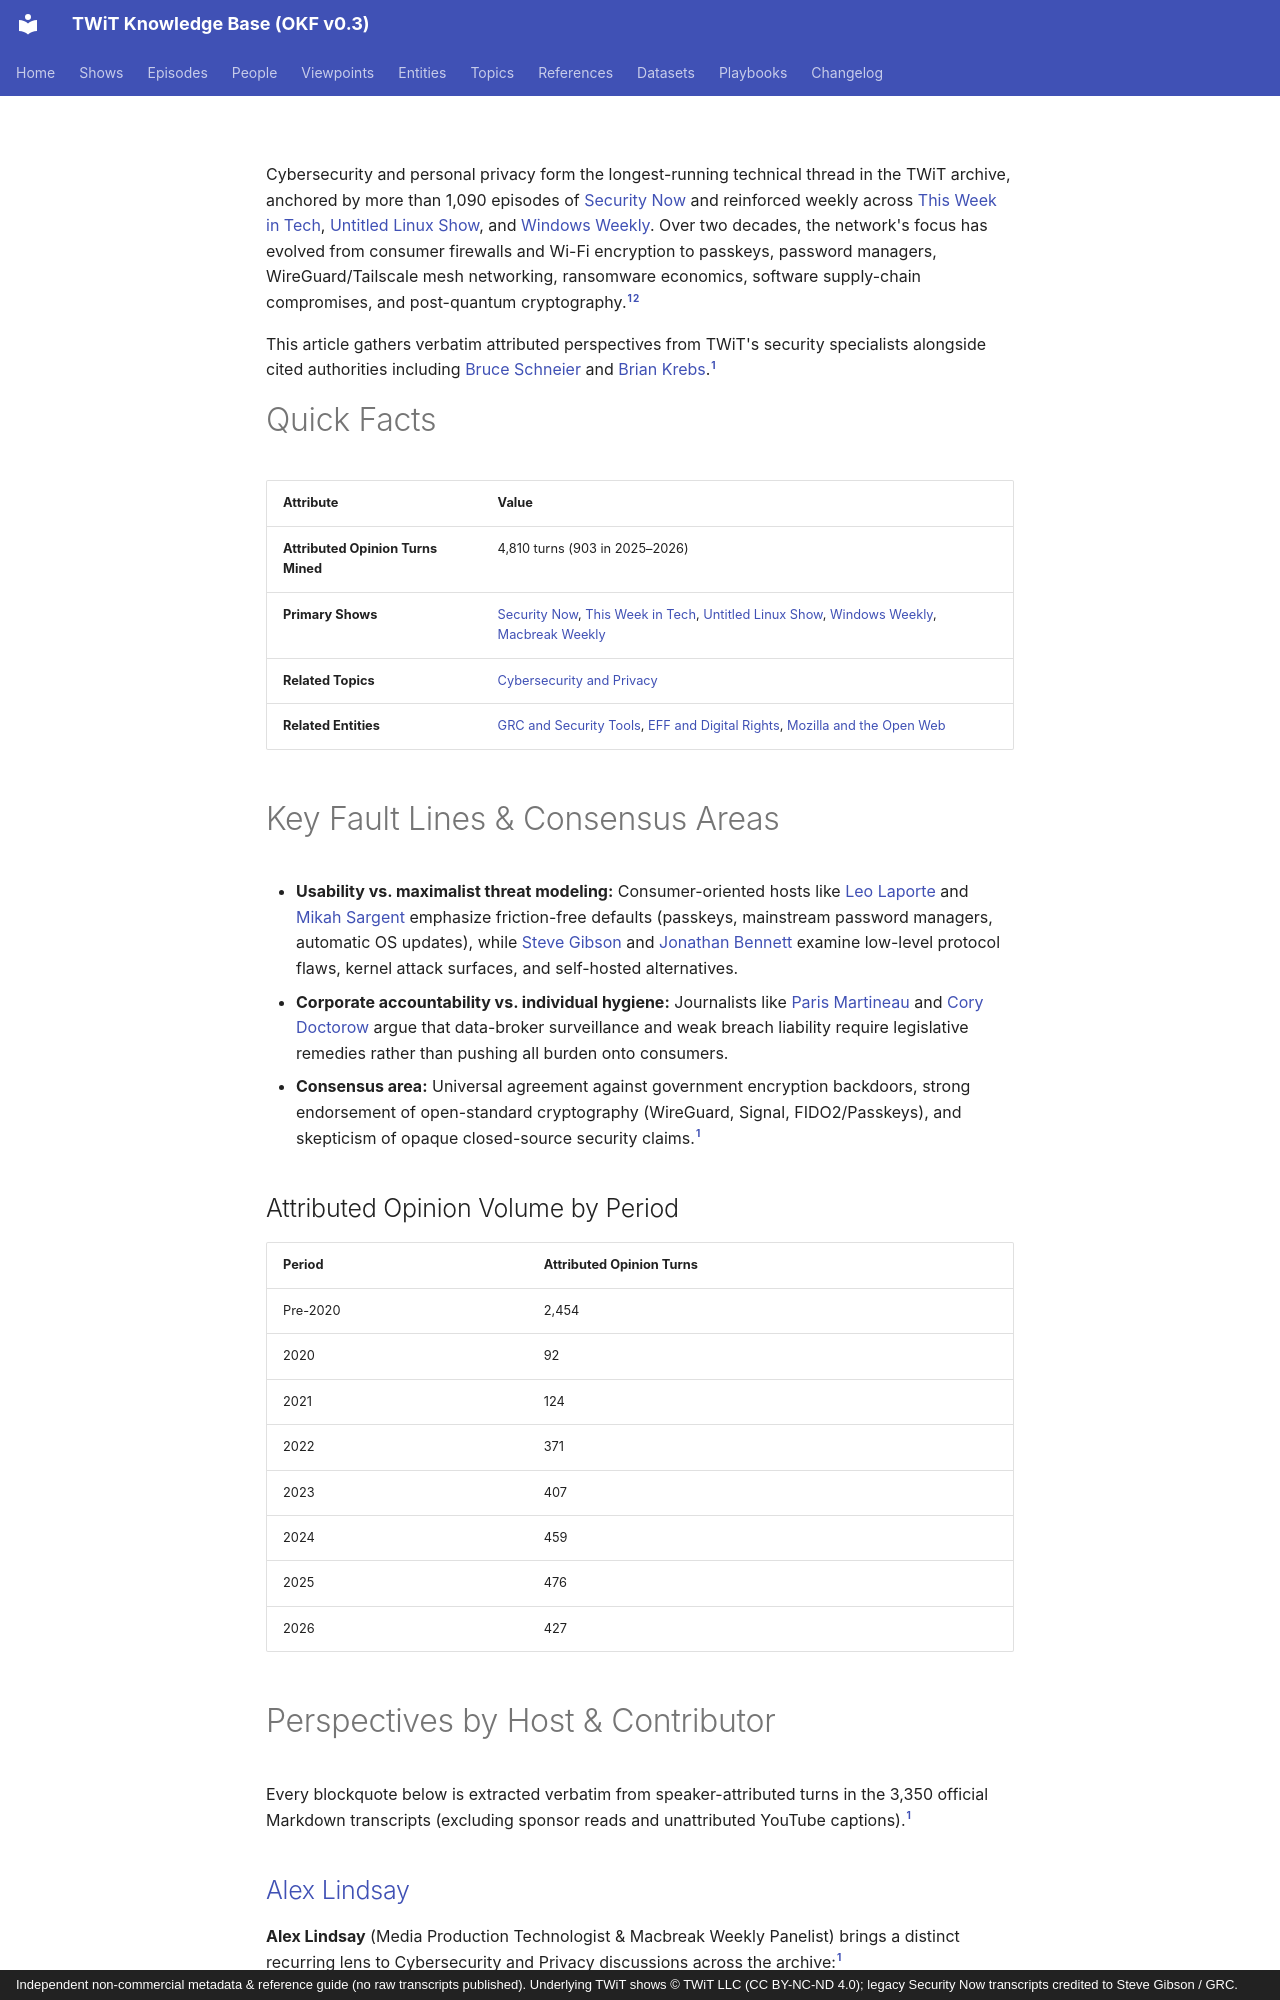

repository: jscott5811/twit-okf-site · page: viewpoints/cybersecurity-and-privacy/index.html · generator: mkdocs · copyright: Independent non-commercial metadata & reference guide (no raw transcripts published). Underlying TWiT shows © TWiT LLC (CC BY-NC-ND 4.0); legacy Security Now transcripts credited to Steve Gibson / GRC.

---
type: viewpoint
title: "Cybersecurity and Privacy"
description: "Cross-host viewpoints and verbatim quotes on encryption, passkeys, ransomware, zero-day vulnerabilities, password managers, surveillance, and digital privacy."
tags: [viewpoint, cybersecurity, privacy, encryption, passkeys, quotes]
generated: { by: "antigravity/gemini-4-neon-medium", at: "2026-11-23T22:55:00Z" }
sources:
  - id: archive-data
    resource: "local archive data/*_Transcripts_*.md"
    title: "Processed official TWiT transcript Markdown chunks (577 files, 3,350 episodes)"
  - id: dataset-doc
    resource: /datasets/twit-transcript-archive.md
    title: "TWiT Transcript Archive dataset specification"
---

Cybersecurity and personal privacy form the longest-running technical thread in the TWiT archive, anchored by more than 1,090 episodes of [Security Now](../shows/sn.md) and reinforced weekly across [This Week in Tech](../shows/twit.md), [Untitled Linux Show](../shows/uls.md), and [Windows Weekly](../shows/ww.md). Over two decades, the network's focus has evolved from consumer firewalls and Wi-Fi encryption to passkeys, password managers, WireGuard/Tailscale mesh networking, ransomware economics, software supply-chain compromises, and post-quantum cryptography.[^archive-data][^dataset-doc]

This article gathers verbatim attributed perspectives from TWiT's security specialists alongside cited authorities including [Bruce Schneier](../people/bruce-schneier.md) and [Brian Krebs](../people/brian-krebs.md).[^archive-data]

# Quick Facts

| Attribute | Value |
|---|---|
| **Attributed Opinion Turns Mined** | 4,810 turns (903 in 2025–2026) |
| **Primary Shows** | [Security Now](../shows/sn.md), [This Week in Tech](../shows/twit.md), [Untitled Linux Show](../shows/uls.md), [Windows Weekly](../shows/ww.md), [Macbreak Weekly](../shows/mbw.md) |
| **Related Topics** | [Cybersecurity and Privacy](../topics/cybersecurity-and-privacy.md) |
| **Related Entities** | [GRC and Security Tools](../entities/grc-and-security-tools.md), [EFF and Digital Rights](../entities/eff-and-digital-rights.md), [Mozilla and the Open Web](../entities/mozilla-and-open-web.md) |

# Key Fault Lines & Consensus Areas

- **Usability vs. maximalist threat modeling:** Consumer-oriented hosts like [Leo Laporte](../people/leo-laporte.md) and [Mikah Sargent](../people/mikah-sargent.md) emphasize friction-free defaults (passkeys, mainstream password managers, automatic OS updates), while [Steve Gibson](../people/steve-gibson.md) and [Jonathan Bennett](../people/jonathan-bennett.md) examine low-level protocol flaws, kernel attack surfaces, and self-hosted alternatives.
- **Corporate accountability vs. individual hygiene:** Journalists like [Paris Martineau](../people/paris-martineau.md) and [Cory Doctorow](../people/cory-doctorow.md) argue that data-broker surveillance and weak breach liability require legislative remedies rather than pushing all burden onto consumers.
- **Consensus area:** Universal agreement against government encryption backdoors, strong endorsement of open-standard cryptography (WireGuard, Signal, FIDO2/Passkeys), and skepticism of opaque closed-source security claims.[^archive-data]

## Attributed Opinion Volume by Period

| Period | Attributed Opinion Turns |
|---|---|
| Pre-2020 | 2,454 |
| 2020 | 92 |
| 2021 | 124 |
| 2022 | 371 |
| 2023 | 407 |
| 2024 | 459 |
| 2025 | 476 |
| 2026 | 427 |

# Perspectives by Host & Contributor

Every blockquote below is extracted verbatim from speaker-attributed turns in the 3,350 official Markdown transcripts (excluding sponsor reads and unattributed YouTube captions).[^archive-data]

## [Alex Lindsay](../people/alex-lindsay.md)

**Alex Lindsay** (Media Production Technologist & Macbreak Weekly Panelist) brings a distinct recurring lens to Cybersecurity and Privacy discussions across the archive:[^archive-data]

> "The, the, the issue is, is going to keep on coming back to content, but I think that one of the things that Apple has that Meta doesn't have is, I think that Apple is, they keep on spending resources on privacy and trust, and I think that that foils Meta in a way that Meta can't really turn the corner on, which is that you're talking about." — [Macbreak Weekly](../shows/mbw.md) #941, 2024-10-02, TS:1:25:54[^archive-data]

> "They did you could do hangouts between two glass and they turned that off, like this security issue. So, but the, but the, um, uh, but the." — [Macbreak Weekly](../shows/mbw.md) #958, 2025-02-05, TS:1:56:54[^archive-data]
